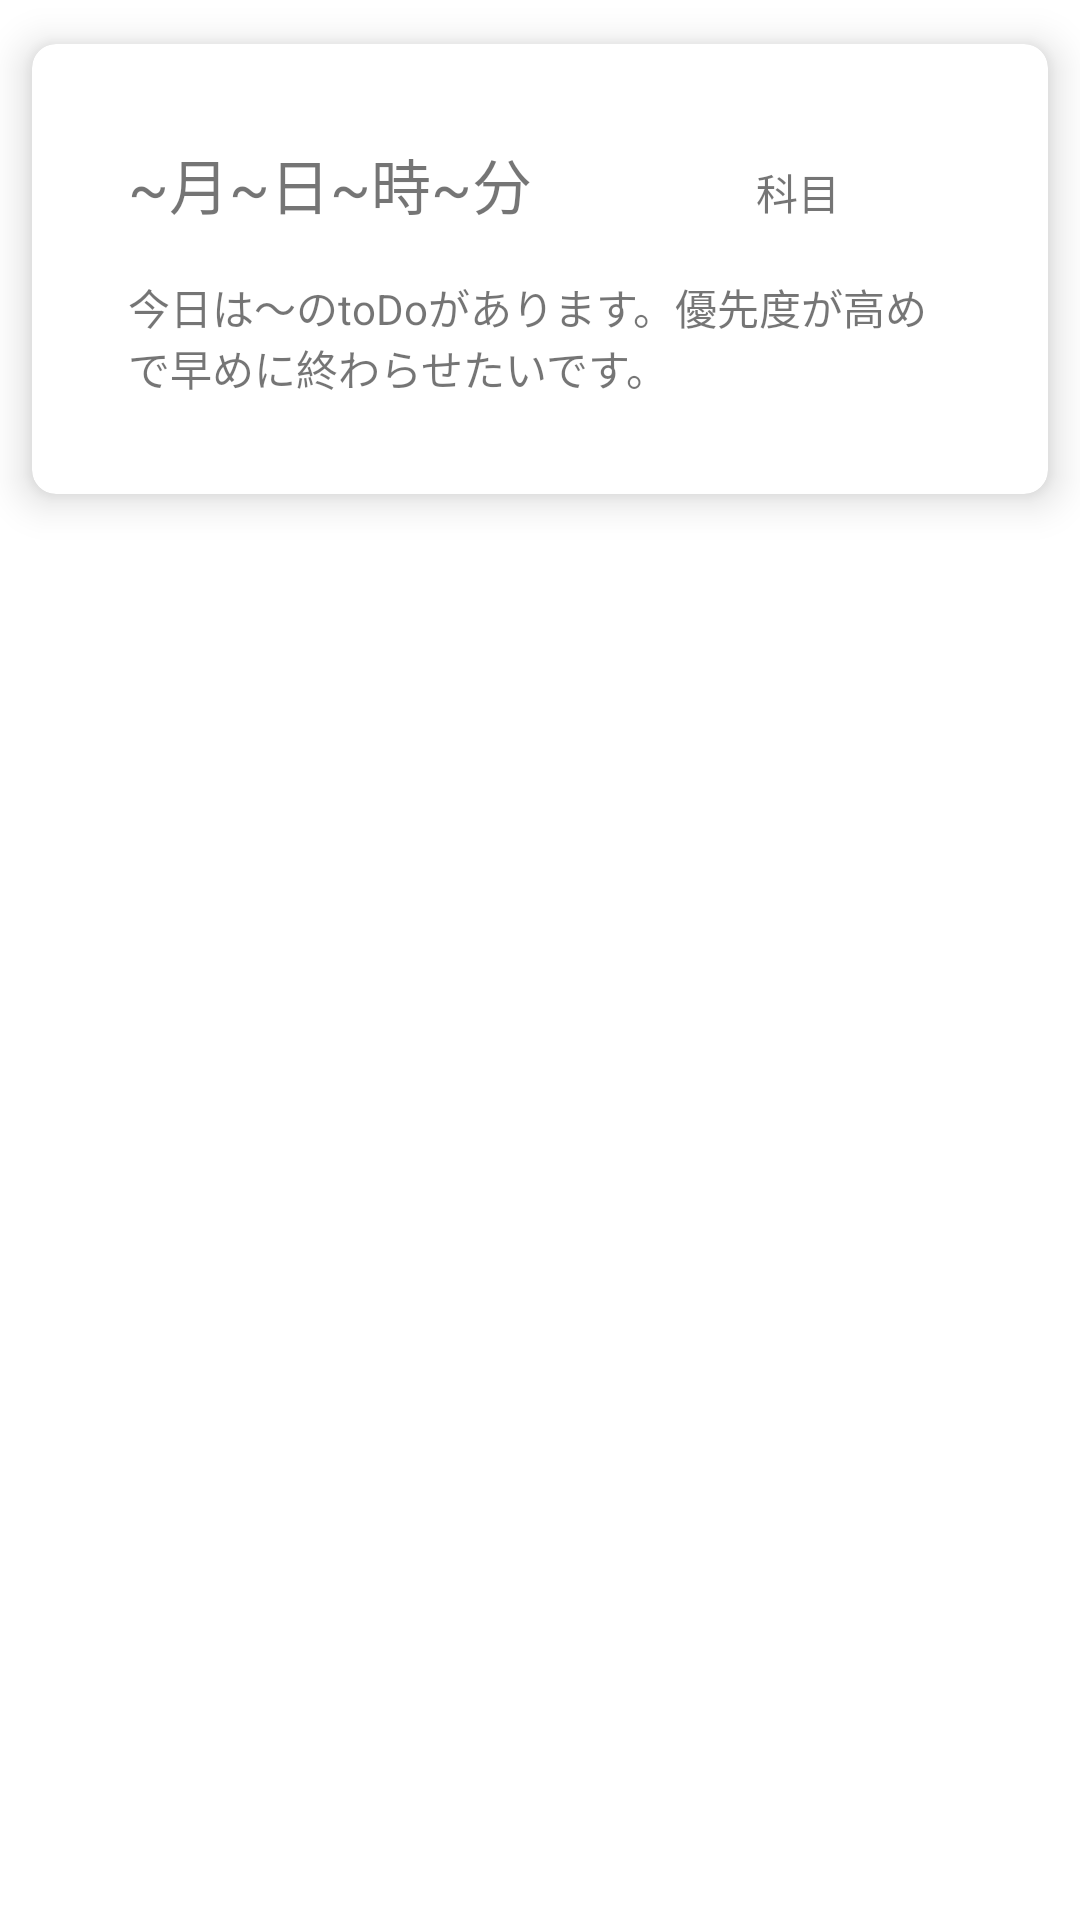

Here is an Android app screen rendered from its layout file. Give the layout XML and the strings, colors and styles it references.
<!-- AndroidManifest.xml: application theme Theme.RealmAndroidSample -->
<!-- res/layout/list_todo_item.xml -->
<?xml version="1.0" encoding="utf-8"?>
<androidx.constraintlayout.widget.ConstraintLayout xmlns:android="http://schemas.android.com/apk/res/android"
    xmlns:app="http://schemas.android.com/apk/res-auto"
    xmlns:tools="http://schemas.android.com/tools"
    android:layout_width="match_parent"
    android:layout_height="wrap_content">

    <androidx.cardview.widget.CardView
        android:id="@+id/cardView"
        android:layout_width="0dp"
        android:layout_height="wrap_content"
        app:cardUseCompatPadding="true"
        app:layout_constraintEnd_toEndOf="parent"
        app:layout_constraintStart_toStartOf="parent"
        app:layout_constraintTop_toTopOf="parent"
        app:cardElevation="8dp"
        app:cardCornerRadius="8dp">


        <LinearLayout
            android:layout_width="match_parent"
            android:layout_height="match_parent"
            android:orientation="vertical"
            android:padding="32dp">

            <LinearLayout
                android:layout_width="match_parent"
                android:layout_height="wrap_content"
                android:layout_weight="1"
                android:paddingBottom="16dp">

                <TextView
                    android:id="@+id/dateText"
                    android:layout_width="wrap_content"
                    android:layout_height="wrap_content"
                    android:layout_weight="2"
                    android:text="~月~日~時~分"
                    android:textSize="20sp" />









                <TextView
                    android:id="@+id/subjectText"
                    android:layout_width="wrap_content"
                    android:layout_height="wrap_content"
                    android:layout_weight="1"
                    android:text="科目" />

            </LinearLayout>

            <TextView
                android:id="@+id/contentText"
                android:layout_width="match_parent"
                android:layout_height="match_parent"
                android:text="今日は〜のtoDoがあります。優先度が高めで早めに終わらせたいです。" />

        </LinearLayout>
    </androidx.cardview.widget.CardView>

</androidx.constraintlayout.widget.ConstraintLayout>
<!-- resources referenced by this layout -->
<resources>
  <style name="Theme.RealmAndroidSample" parent="Theme.MaterialComponents.DayNight.DarkActionBar">
          
          <item name="colorPrimary">@color/purple_500</item>
          <item name="colorPrimaryVariant">@color/purple_700</item>
          <item name="colorOnPrimary">@color/white</item>
          
          <item name="colorSecondary">@color/teal_200</item>
          <item name="colorSecondaryVariant">@color/teal_700</item>
          <item name="colorOnSecondary">@color/black</item>
          
          <item name="android:statusBarColor" tools:targetApi="l">?attr/colorPrimaryVariant</item>
          
      </style>
  <!-- not gathered from this repository: default colours our renderer supplied (Android Studio template values) -->
  <color name="purple_500">#FF6200EE</color>
  <color name="purple_700">#FF3700B3</color>
  <color name="teal_200">#FF03DAC5</color>
  <color name="teal_700">#FF018786</color>
  <color name="black">#FF000000</color>
  <color name="white">#FFFFFFFF</color>
</resources>
